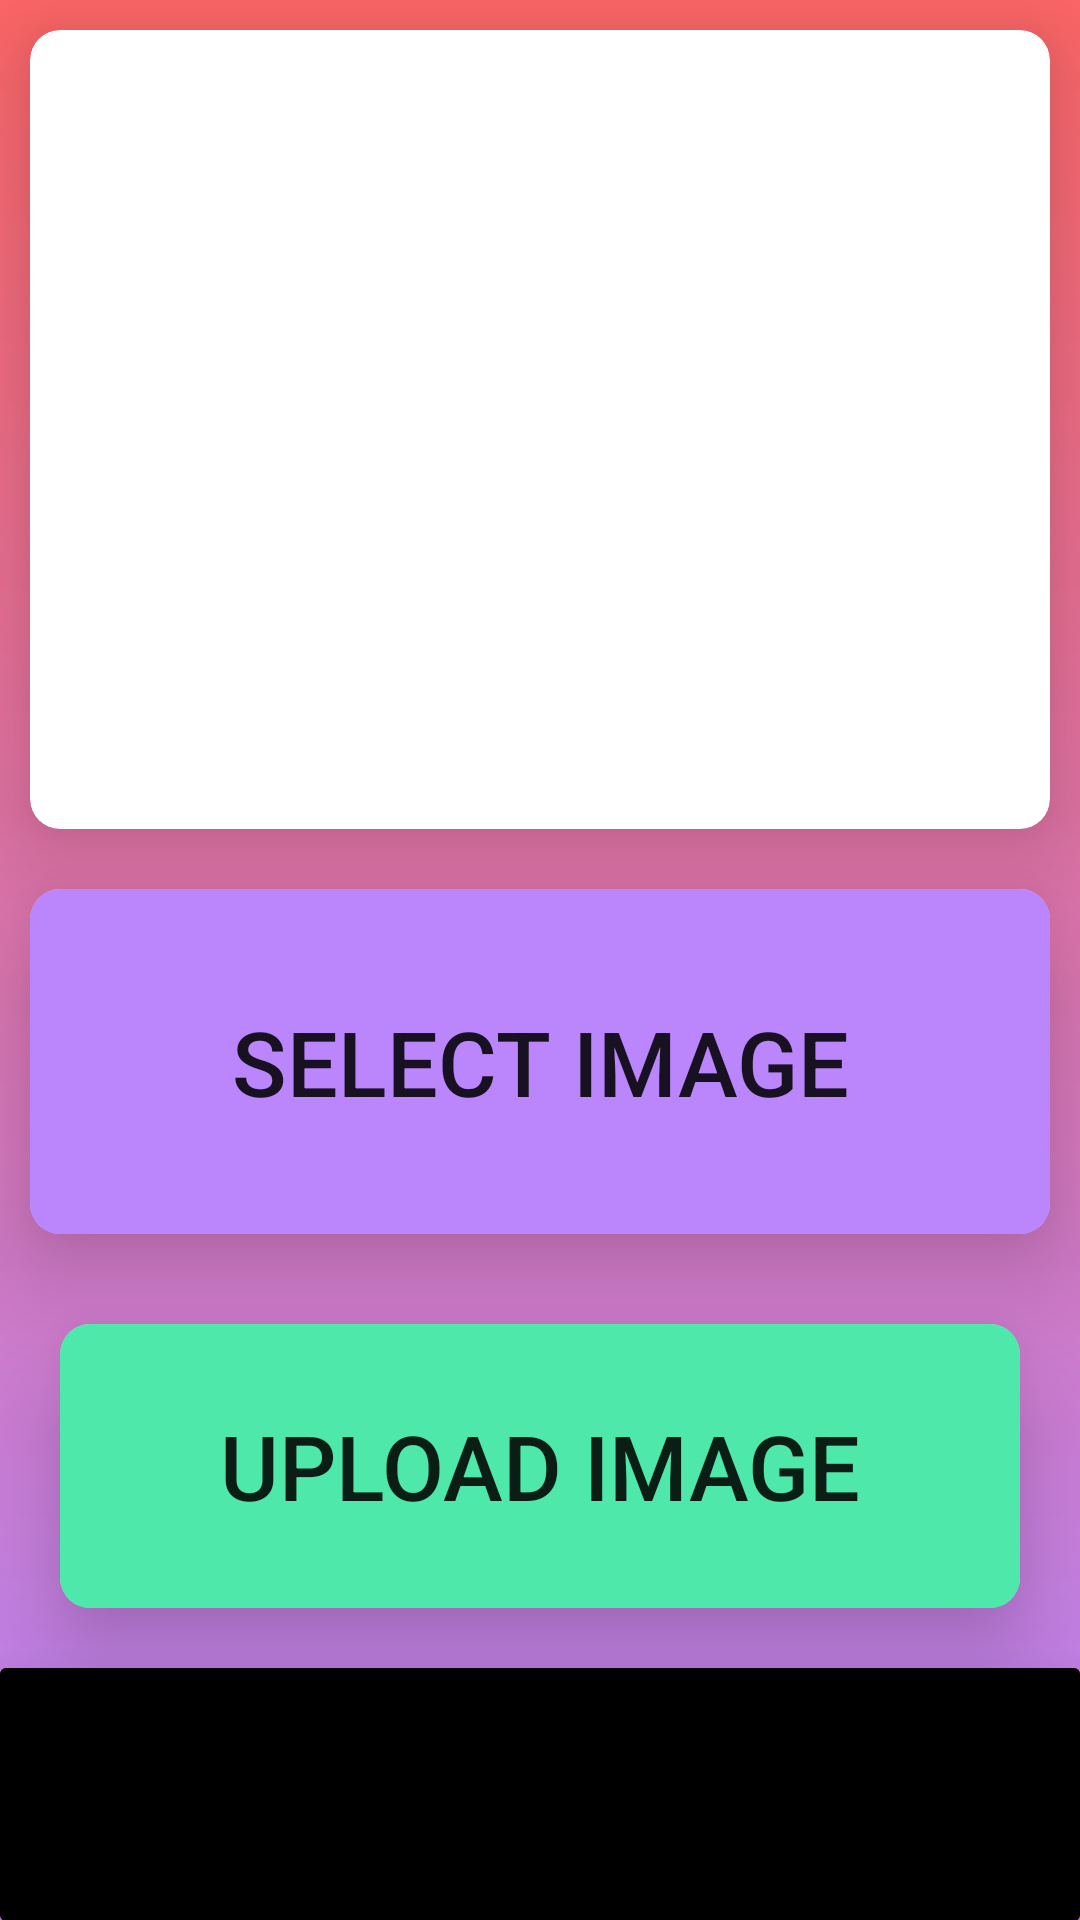

Layout XML and referenced resources for this Android screen:
<!-- AndroidManifest.xml: application theme Theme.SuccessMantraAdminLight -->
<!-- res/layout/activity_attitude_quotes.xml -->
<?xml version="1.0" encoding="utf-8"?>
<LinearLayout xmlns:android="http://schemas.android.com/apk/res/android"
    xmlns:app="http://schemas.android.com/apk/res-auto"
    xmlns:tools="http://schemas.android.com/tools"
    android:layout_width="match_parent"
    android:layout_height="match_parent"
    tools:context=".VideoMotivational"
    android:orientation="vertical"
    android:background="@drawable/background_all">
    <androidx.cardview.widget.CardView
        android:layout_width="match_parent"
        android:layout_height="match_parent"
        android:layout_weight="0.7"
        app:cardCornerRadius="10dp"
        android:layout_margin="10dp"
        app:cardElevation="20dp">
        <ImageView
            android:layout_gravity="center"
            android:scaleType="center"
            android:fitsSystemWindows="true"
            android:id="@+id/img_view_aq"
            android:layout_width="match_parent"
            android:layout_height="match_parent">
        </ImageView>
    </androidx.cardview.widget.CardView>
    <androidx.cardview.widget.CardView
        android:layout_weight="1"
        android:layout_width="match_parent"
        android:layout_height="match_parent"
        android:layout_margin="10dp"
        app:cardCornerRadius="10dp"
        android:elevation="30dp"
        app:cardElevation="20dp">
        <Button
            android:id="@+id/btn_select_aq"
            android:background="@drawable/button_one"
            android:layout_width="match_parent"
            android:layout_height="match_parent"
            android:text="Select Image"
            android:textSize="30dp">
        </Button>
    </androidx.cardview.widget.CardView>
    <androidx.cardview.widget.CardView
        android:layout_weight="1"
        android:layout_width="match_parent"
        android:layout_height="match_parent"
        android:layout_margin="20dp"
        app:cardCornerRadius="10dp"
        android:elevation="30dp"
        app:cardElevation="20dp">
        <Button
            android:id="@+id/btn_upload_aq"
            android:background="@drawable/button_two"
            android:layout_width="match_parent"
            android:layout_height="match_parent"
            android:text="Upload Image"
            android:textSize="30dp">
        </Button>
    </androidx.cardview.widget.CardView>
    <androidx.cardview.widget.CardView
        android:layout_weight="1.1"
        android:layout_width="match_parent"
        android:layout_height="match_parent"
        android:elevation="30dp"
        app:cardElevation="20dp"
        android:background="@color/black"
        android:backgroundTint="#FF0000">

        <Button
            android:id="@+id/btn_edit_upload_aq"
            android:layout_width="match_parent"
            android:layout_height="match_parent"
            android:layout_gravity="center"
            android:background="@color/black"
            android:gravity="center"
            android:text="Edit uploaded Images"
            android:textSize="25dp">
        </Button>
    </androidx.cardview.widget.CardView>
</LinearLayout>
<!-- resources referenced by this layout -->
<resources>
  <!-- drawable background_all (drawable) -->
  <?xml version="1.0" encoding="utf-8"?>
  <shape android:shape="rectangle" xmlns:android="http://schemas.android.com/apk/res/android">
      <gradient android:startColor="@color/purple_200"
          android:endColor="#FF6767" android:angle="90">
      </gradient>
  </shape>
  <!-- drawable button_one (drawable) -->
  <?xml version="1.0" encoding="utf-8"?>
  <shape android:shape="rectangle" xmlns:android="http://schemas.android.com/apk/res/android">
  <solid android:color="@color/purple_200">
  
  </solid>
  </shape>
  <!-- drawable button_two (drawable) -->
  <?xml version="1.0" encoding="utf-8"?>
  <shape android:shape="rectangle" xmlns:android="http://schemas.android.com/apk/res/android">
  <solid android:color="#4FE8AB">
  </solid>
  </shape>
  <style name="Theme.SuccessMantraAdminLight" parent="Theme.MaterialComponents.Light.DarkActionBar">
          
          <item name="colorPrimary">#FFFF6767</item>
          <item name="colorPrimaryVariant">#FFFF6767</item>
          <item name="colorOnPrimary">@color/white</item>
          
          <item name="colorSecondary">#FFFF6767</item>
          <item name="colorSecondaryVariant">#FFFF6767</item>
          <item name="colorOnSecondary">@color/black</item>
          
          <item name="android:statusBarColor" tools:targetApi="l">?attr/colorPrimaryVariant</item>
          
      </style>
  <!-- not gathered from this repository: default colours our renderer supplied (Android Studio template values) -->
  <color name="purple_200">#FFBB86FC</color>
  <color name="black">#FF000000</color>
  <color name="white">#FFFFFFFF</color>
</resources>
